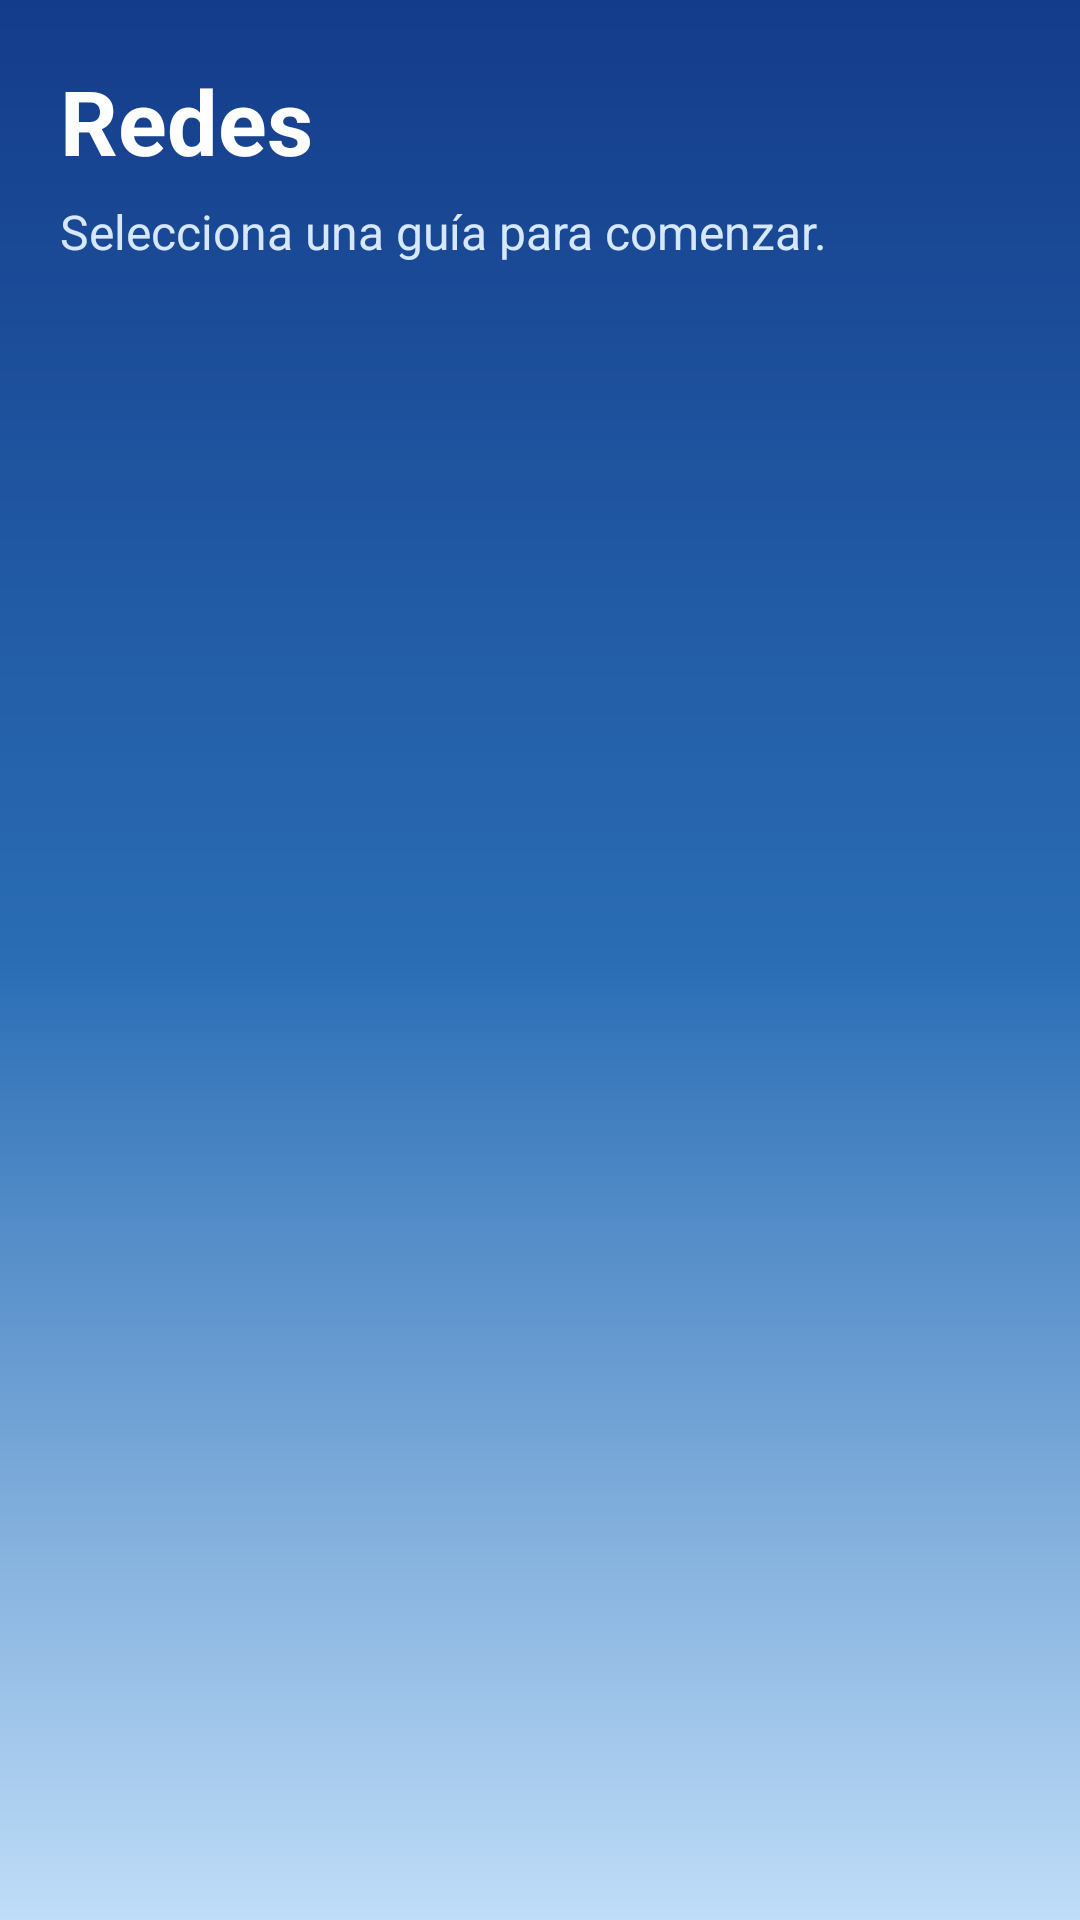

Reconstruct the res/layout file that produces this screen, plus the resources it refers to.
<!-- AndroidManifest.xml: application theme Theme.SysLearning -->
<!-- res/layout/fragment_categoria.xml -->
<?xml version="1.0" encoding="utf-8"?>
<LinearLayout xmlns:android="http://schemas.android.com/apk/res/android"
    xmlns:app="http://schemas.android.com/apk/res-auto"

    android:layout_width="match_parent"
    android:layout_height="match_parent"
    android:background="@drawable/fondo_home">

    <LinearLayout
        android:layout_width="match_parent"
        android:layout_height="wrap_content"

        android:orientation="vertical"

        android:padding="20dp">

        

        <TextView
            android:id="@+id/tvCategoria"
            android:layout_width="wrap_content"
            android:layout_height="wrap_content"

            android:text="Redes"

            android:textColor="@android:color/white"

            android:textSize="30sp"

            android:textStyle="bold"/>

        <TextView
            android:layout_width="wrap_content"
            android:layout_height="wrap_content"

            android:text="Selecciona una guía para comenzar."

            android:textColor="#D6E8FF"

            android:textSize="16sp"

            android:layout_marginTop="6dp"

            android:layout_marginBottom="25dp"/>

        

        <androidx.recyclerview.widget.RecyclerView
            android:id="@+id/rvCursos"
            android:layout_width="match_parent"
            android:layout_height="0dp"
            android:layout_weight="1"
            android:clipToPadding="false"
            android:paddingBottom="120dp"/>



    </LinearLayout>


</LinearLayout>
<!-- resources referenced by this layout -->
<resources>
  <!-- drawable fondo_home (drawable) -->
  <?xml version="1.0" encoding="utf-8"?>
  <shape xmlns:android="http://schemas.android.com/apk/res/android">
  
      <gradient
          android:angle="270"
          android:startColor="#143C8A"
          android:centerColor="#2A6DB5"
          android:endColor="#BFDDF8"/>
  
  </shape>
  <style name="Theme.SysLearning" parent="Theme.MaterialComponents.DayNight.NoActionBar">
  
          
          <item name="colorPrimary">#143C8A</item>
          <item name="colorPrimaryVariant">#0D2E6E</item>
          <item name="colorOnPrimary">#FFFFFF</item>
  
          
          <item name="colorSecondary">#00B8D9</item>
          <item name="colorSecondaryVariant">#0099B7</item>
          <item name="colorOnSecondary">#FFFFFF</item>
  
          
          <item name="android:statusBarColor">#143C8A</item>
  
  
      </style>
</resources>
